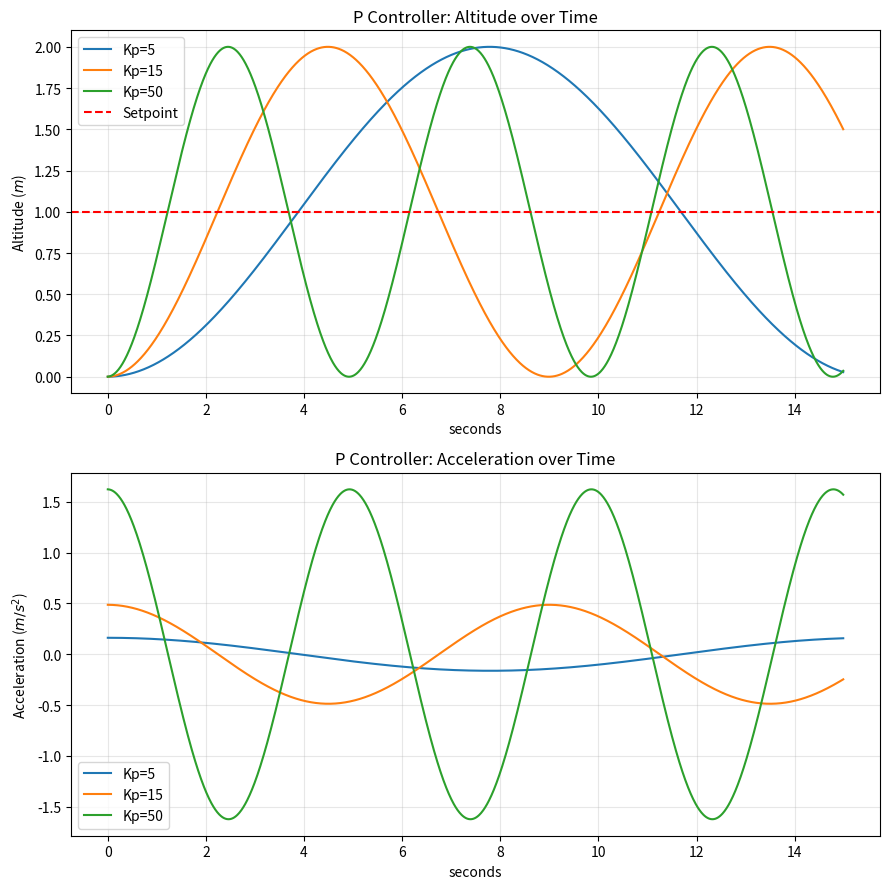

Write the Python code that produced this figure. (Note: this script raises an exception after producing the figure.)
import numpy as np
from matplotlib import pyplot as plt

class AltitudeControl:
    def __init__(self, gains=(0,0,0), conv_time=None, zeta=None, actuator_noise=False):
        self.mass = 0.065 #kg
        self.thrust_coeff = 5.276e-4
        self.g = 9.81 # m/s^2

        self.dt = 0.01 # seconds (100 Hz)
        self.n_steps = 1_500 # 15 seconds of run

        self.h_pos = 0
        self.h_vel = 0
        self.h_acc = 0

        self.setpoint = 1 # meters

        self.prev_error = None
        self.int_error = 0

        self.Kp, self.Ki, self.Kd = gains

        if conv_time is not None:
            self.calculate_gains(conv_time, zeta)

        self.actuator_noise = actuator_noise

    def calculate_gains(self, conv_time, zeta):
        # 0 < zeta < 1 : UNDERDAMPED
        # zeta = 1 : Critically Damped
        # zeta > 1 : OVERDAMPED

        # Calculate Kp and Kd
        self.zeta = zeta
        self.omega = 3 / (conv_time * zeta)

        self.Kp = (self.omega ** 2 * self.mass) / (4 * self.thrust_coeff)
        self.Kd = (self.zeta * self.omega * self.mass) / (2 * self.thrust_coeff)


    def state_transition_model(self, u):
        if self.actuator_noise:
            u *= 0.95
        # Calculate new acceleration based on control input u
        self.h_acc = (4 * self.thrust_coeff * u) / self.mass - self.g

        # Integrate acceleration to update velocity & position
        self.h_vel += self.h_acc * self.dt
        self.h_pos += self.h_vel * self.dt

        return self.h_acc, self.h_vel, self.h_pos
    
    def control_step(self):
        e = self.setpoint - self.h_pos

        # Integral Error
        self.int_error += e * self.dt

        # Derrivative Error
        derv_error = 0
        if self.prev_error is not None:
            derv_error = (e - self.prev_error) / self.dt

        grav_offset = (self.mass * self.g) / (4 * self.thrust_coeff)

        u = (self.Kp * e) + (self.Ki * self.int_error) + (self.Kd * derv_error) + grav_offset

        # Update previous error for next control step
        self.prev_error = e

        return u
    
    def run_controller(self):
        h_pos_hist = [] 
        h_acc_hist = []
        for i in range(self.n_steps):
            # Generate Actuation
            u = self.control_step()
            # Update Position based on actuation
            self.state_transition_model(u)

            # Update history for plotting
            h_pos_hist.append(self.h_pos)
            h_acc_hist.append(self.h_acc)

        x_axis = np.arange(self.n_steps) * self.dt

        return np.array(h_pos_hist), np.array(h_acc_hist), x_axis
    
    
def format_plot(ax1, ax2, title1, title2, path):
    # Plot Setpoint
    ax1.axhline(y=1, color='r', linestyle='--', label='Setpoint')

    # Format Plot
    ax1.set_title(title1)
    ax1.set_ylabel("Altitude ($m$)")
    ax1.set_xlabel("seconds")

    ax2.set_title(title2)
    ax2.set_ylabel("Acceleration ($m/s^2$)")
    ax2.set_xlabel("seconds")

    ax1.grid(True, alpha=0.3)
    ax2.grid(True, alpha=0.3)

    ax1.legend()
    ax2.legend()

    # Adjust spacing between subplots
    plt.tight_layout()
    plt.savefig(path)
    plt.show()
    

# ______________________________________________________________________________

# Part A
fig, (ax1, ax2) = plt.subplots(2, 1, figsize=(9,9)) # Create a figure with two subplots side by side

Kps = [5, 15, 50]
for Kp in Kps:
    alt_ctrl = AltitudeControl((Kp, 0, 0)) # No integral or derivative terms
    h_pos_hist, h_acc_hist, x_axis = alt_ctrl.run_controller()

    # Plot Position over time
    ax1.plot(x_axis, h_pos_hist, label=f"Kp={Kp}")
    ax2.plot(x_axis, h_acc_hist, label=f"Kp={Kp}")

t1 = "P Controller: Altitude over Time"
t2 = "P Controller: Acceleration over Time"
format_plot(ax1, ax2, t1, t2, "hw4/plots/PControllerPlot.png")
# ______________________________________________________________________________

# Part B: Design a PD Controller that converges in ~3 seconds and is underdamped

fig, (ax1, ax2) = plt.subplots(2, 1, figsize=(9,9)) # Create a figure with two subplots side by side

alt_ctrl = AltitudeControl(conv_time=3, zeta=0.5) # UNDERDAMPED
h_pos_hist, h_acc_hist, x_axis = alt_ctrl.run_controller()

# Plot Position over time
ax1.plot(x_axis, h_pos_hist, label=f"Kp={alt_ctrl.Kp:.2f}, Kd={alt_ctrl.Kd:.2f}")
ax2.plot(x_axis, h_acc_hist, label=f"Kp={alt_ctrl.Kp:.2f}, Kd={alt_ctrl.Kd:.2f}")

t1 = rf"Underdamped PD Controller: Altitude over Time ($\zeta = {alt_ctrl.zeta}$, $\omega = {alt_ctrl.omega}$)"
t2 = rf"Underdamped PD Controller: Acceleration over Time ($\zeta = {alt_ctrl.zeta}$, $\omega = {alt_ctrl.omega}$)"
format_plot(ax1, ax2, t1, t2, "hw4/plots/PD_Underdamped.png")
# ______________________________________________________________________________

# Part C: Design a PD Controller that converges in ~3 seconds and is overderdamped

fig, (ax1, ax2) = plt.subplots(2, 1, figsize=(9,9)) # Create a figure with two subplots side by side

alt_ctrl = AltitudeControl(conv_time=3, zeta=1.5) # OVERDAMPED
h_pos_hist, h_acc_hist, x_axis = alt_ctrl.run_controller()

# Plot Position over time
ax1.plot(x_axis, h_pos_hist, label=f"Kp={alt_ctrl.Kp:.2f}, Kd={alt_ctrl.Kd:.2f}")
ax2.plot(x_axis, h_acc_hist, label=f"Kp={alt_ctrl.Kp:.2f}, Kd={alt_ctrl.Kd:.2f}")

t1 = rf"Overdamped PD Controller: Altitude over Time ($\zeta = {alt_ctrl.zeta:.2f}$, $\omega = {alt_ctrl.omega:.2f}$)"
t2 = rf"Overdamped PD Controller: Acceleration over Time ($\zeta = {alt_ctrl.zeta:.2f}$, $\omega = {alt_ctrl.omega:.2f}$)"
format_plot(ax1, ax2, t1, t2, "hw4/plots/PD_Overdamped.png")
# ______________________________________________________________________________

# Part D(1): PD Controller with Noisy Actuation

fig, (ax1, ax2) = plt.subplots(2, 1, figsize=(9,9)) # Create a figure with two subplots side by side

alt_ctrl = AltitudeControl(conv_time=3, zeta=0.5, actuator_noise=True) # UNDERDAMPED
h_pos_hist, h_acc_hist, x_axis = alt_ctrl.run_controller()

# Plot Position over time
ax1.plot(x_axis, h_pos_hist, label=f"Kp={alt_ctrl.Kp:.2f}, Kd={alt_ctrl.Kd:.2f}")
ax2.plot(x_axis, h_acc_hist, label=f"Kp={alt_ctrl.Kp:.2f}, Kd={alt_ctrl.Kd:.2f}")

t1 = "PD Controller: Altitude over Time (Noisy Actuation)"
t2 = "PD Controller: Acceleration over Time (Noisy Actuation)"
format_plot(ax1, ax2, t1, t2, "hw4/plots/PD_Noisy.png")
# ______________________________________________________________________________

# Part D(2): PID Controller with Noisy Actuation

fig, (ax1, ax2) = plt.subplots(2, 1, figsize=(9,9)) # Create a figure with two subplots side by side

# Set a non-negative integral gain
alt_ctrl = AltitudeControl((0,30,0), conv_time=3, zeta=0.5, actuator_noise=True)
h_pos_hist, h_acc_hist, x_axis = alt_ctrl.run_controller()

# Plot Position over time
ax1.plot(x_axis, h_pos_hist, label=f"Kp={alt_ctrl.Kp:.2f}, Ki={alt_ctrl.Ki:.2f}, Kd={alt_ctrl.Kd:.2f}")
ax2.plot(x_axis, h_acc_hist, label=f"Kp={alt_ctrl.Kp:.2f}, Ki={alt_ctrl.Ki:.2f}, Kd={alt_ctrl.Kd:.2f}")

t1 = "PID Controller: Altitude over Time (Noisy Actuation)"
t2 = "PID Controller: Acceleration over Time (Noisy Actuation)"
format_plot(ax1, ax2, t1, t2, "hw4/plots/PID_Noisy.png")